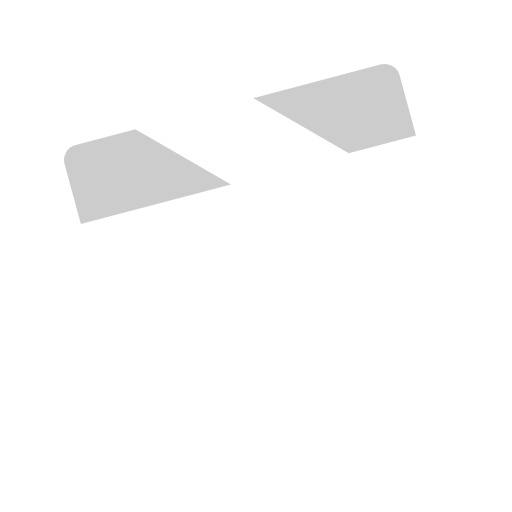
t = 0.00 s
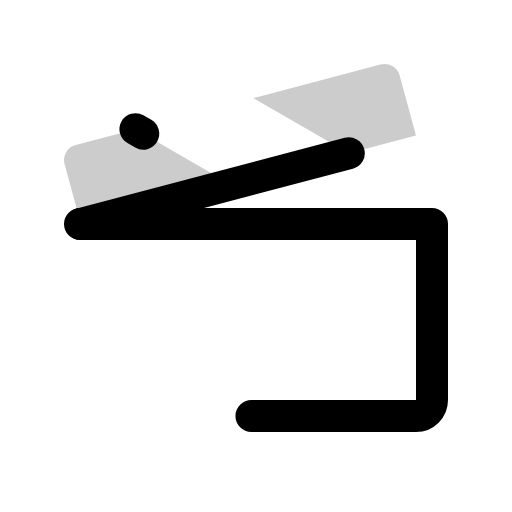
t = 0.90 s
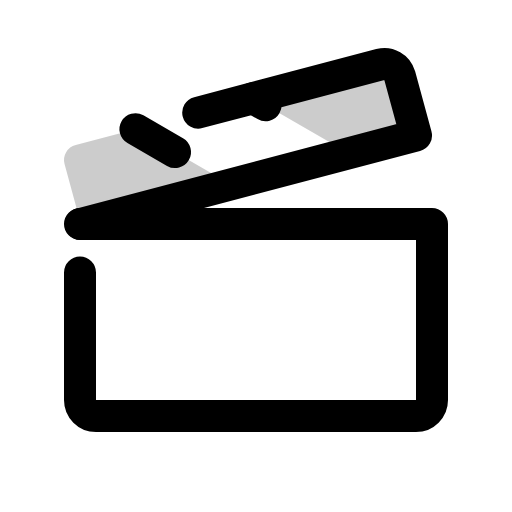
t = 1.28 s
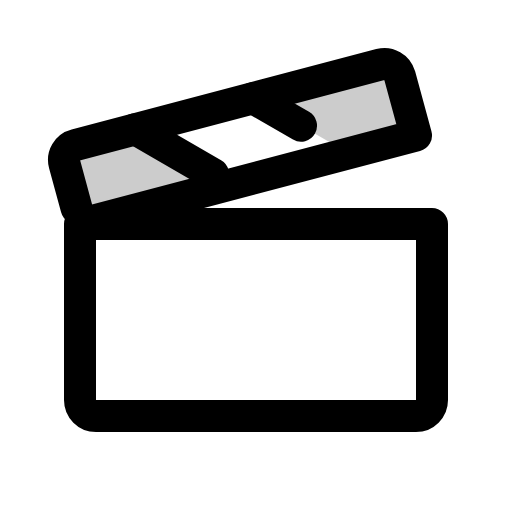
t = 1.65 s
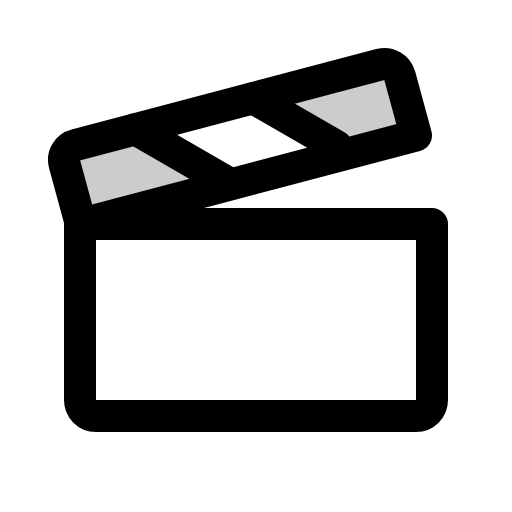
t = 2.03 s
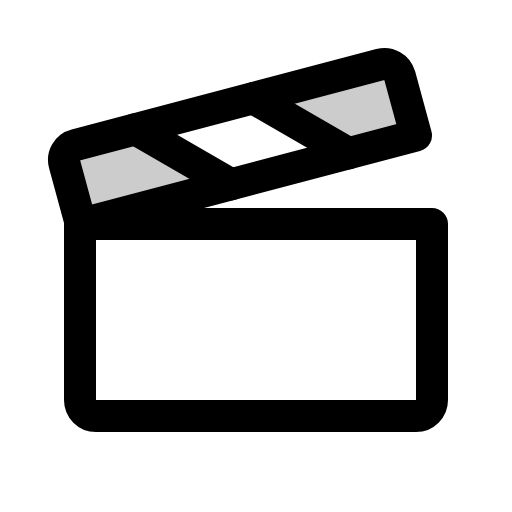
t = 2.40 s

The animated SVG that drew these frames (rendered in a browser with its animation timeline set to each time). Animation: 1 CSS @keyframes rule; one cycle of 2.40 s.

<svg xmlns="http://www.w3.org/2000/svg" viewBox="0 0 256 256">
  <style>
    .draw-line {
      stroke-dasharray: 1;
      stroke-dashoffset: 1;
      animation: phosphor-draw-in 1.5s ease-in-out forwards;
    }
    @keyframes phosphor-draw-in {
      to { stroke-dashoffset: 0; }
    }
  </style><rect width="256" height="256" fill="none"/><path d="M115.5,92.19,67.71,64.59,37.85,72.47A7.76,7.76,0,0,0,32.27,82l8.16,30Z" opacity="0.2"/><path d="M126.61,49.05,174.4,76.64,208,67.77l-8.16-30a7.9,7.9,0,0,0-9.66-5.49Z" opacity="0.2"/><path d="M40,112H216a0,0,0,0,1,0,0v88a8,8,0,0,1-8,8H48a8,8,0,0,1-8-8V112A0,0,0,0,1,40,112Z" fill="none" stroke="currentColor" stroke-linecap="round" stroke-linejoin="round" stroke-width="16" class="draw-line" pathLength="1" style="animation-delay: 0s"/><path d="M40.43,112,208,67.77l-8.16-30a7.9,7.9,0,0,0-9.66-5.49L37.85,72.47A7.76,7.76,0,0,0,32.27,82Z" fill="none" stroke="currentColor" stroke-linecap="round" stroke-linejoin="round" stroke-width="16" class="draw-line" pathLength="1" style="animation-delay: 0.3s"/><line x1="67.71" y1="64.59" x2="115.5" y2="92.19" fill="none" stroke="currentColor" stroke-linecap="round" stroke-linejoin="round" stroke-width="16" class="draw-line" pathLength="1" style="animation-delay: 0.6s"/><line x1="126.61" y1="49.05" x2="174.4" y2="76.64" fill="none" stroke="currentColor" stroke-linecap="round" stroke-linejoin="round" stroke-width="16" class="draw-line" pathLength="1" style="animation-delay: 0.9s"/></svg>
